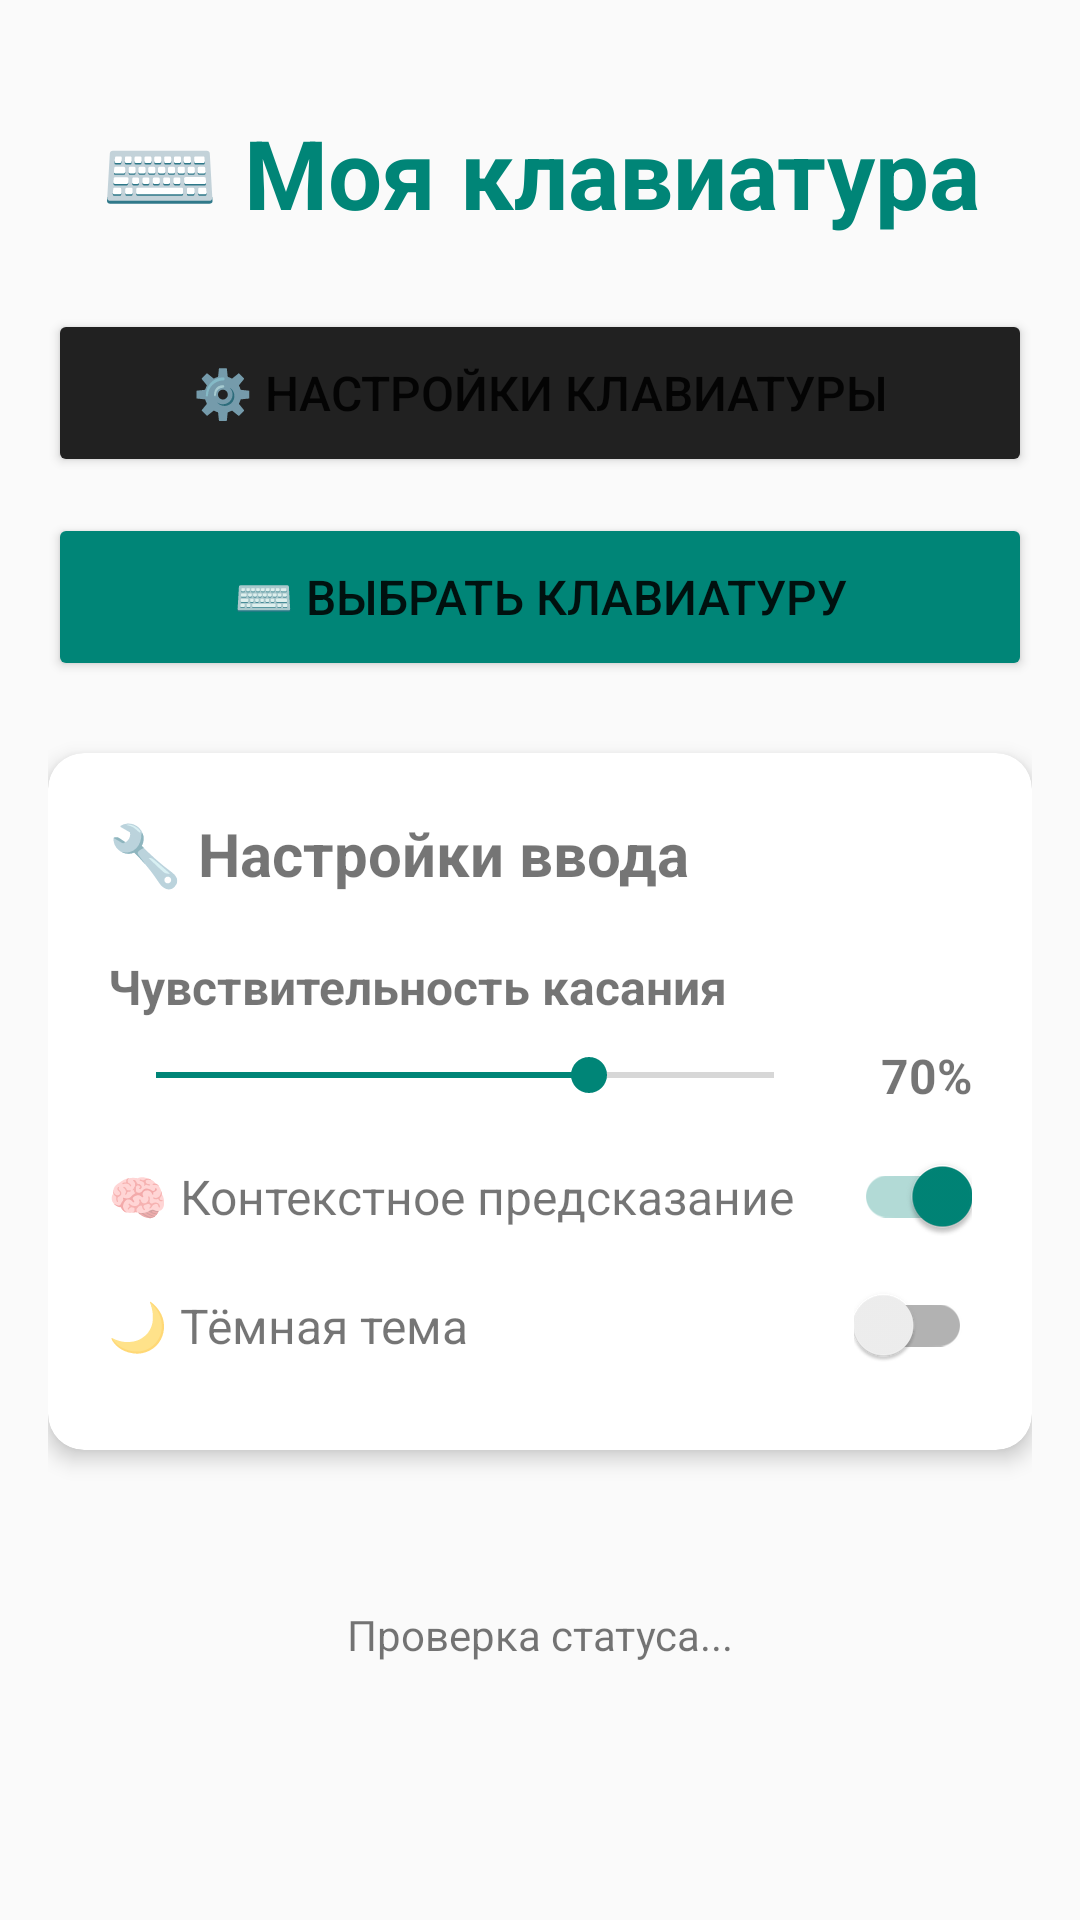

Produce the Android XML layout that renders to this screen, including the resource entries it uses.
<!-- AndroidManifest.xml: application theme Theme.AppCompat.Light.DarkActionBar -->
<!-- res/layout/activity_main.xml -->
<?xml version="1.0" encoding="utf-8"?>
<ScrollView xmlns:android="http://schemas.android.com/apk/res/android"
    xmlns:app="http://schemas.android.com/apk/res-auto"
    android:layout_width="match_parent"
    android:layout_height="match_parent"
    android:padding="16dp"
    android:background="?android:attr/windowBackground">

    <LinearLayout
        android:layout_width="match_parent"
        android:layout_height="wrap_content"
        android:orientation="vertical"
        android:gravity="center_horizontal">

        
        <TextView
            android:layout_width="wrap_content"
            android:layout_height="wrap_content"
            android:text="⌨️ Моя клавиатура"
            android:textSize="32sp"
            android:textStyle="bold"
            android:textColor="?attr/colorAccent"
            android:layout_marginBottom="24dp"
            android:layout_marginTop="20dp"/>

        
        <Button
            android:id="@+id/btnSettings"
            android:layout_width="match_parent"
            android:layout_height="56dp"
            android:text="⚙️ Настройки клавиатуры"
            android:textSize="16sp"
            android:backgroundTint="?attr/colorPrimary"
            android:layout_marginBottom="12dp"/>

        <Button
            android:id="@+id/btnTestKeyboard"
            android:layout_width="match_parent"
            android:layout_height="56dp"
            android:text="⌨️ Выбрать клавиатуру"
            android:textSize="16sp"
            android:backgroundTint="?attr/colorAccent"
            android:layout_marginBottom="24dp"/>

        
        <androidx.cardview.widget.CardView
            android:id="@+id/cardSettings"
            android:layout_width="match_parent"
            android:layout_height="wrap_content"
            app:cardCornerRadius="12dp"
            app:cardElevation="4dp"
            android:layout_marginBottom="16dp">

            <LinearLayout
                android:layout_width="match_parent"
                android:layout_height="wrap_content"
                android:orientation="vertical"
                android:padding="20dp"
                android:background="?android:attr/selectableItemBackground">

                <TextView
                    android:layout_width="wrap_content"
                    android:layout_height="wrap_content"
                    android:text="🔧 Настройки ввода"
                    android:textSize="20sp"
                    android:textStyle="bold"
                    android:layout_marginBottom="20dp"/>

                
                <TextView
                    android:layout_width="wrap_content"
                    android:layout_height="wrap_content"
                    android:text="Чувствительность касания"
                    android:textSize="16sp"
                    android:textStyle="bold"
                    android:layout_marginBottom="8dp"/>

                <LinearLayout
                    android:layout_width="match_parent"
                    android:layout_height="wrap_content"
                    android:orientation="horizontal"
                    android:gravity="center_vertical"
                    android:layout_marginBottom="16dp">

                    <SeekBar
                        android:id="@+id/sensitivitySeekBar"
                        android:layout_width="0dp"
                        android:layout_height="wrap_content"
                        android:layout_weight="1"
                        android:max="100"
                        android:progress="70"
                        android:paddingEnd="16dp"/>

                    <TextView
                        android:id="@+id/sensitivityValue"
                        android:layout_width="50dp"
                        android:layout_height="wrap_content"
                        android:text="70%"
                        android:textSize="16sp"
                        android:textStyle="bold"
                        android:gravity="end"/>
                </LinearLayout>

                
                <LinearLayout
                    android:layout_width="match_parent"
                    android:layout_height="wrap_content"
                    android:orientation="horizontal"
                    android:gravity="center_vertical"
                    android:layout_marginBottom="16dp">

                    <TextView
                        android:layout_width="0dp"
                        android:layout_height="wrap_content"
                        android:layout_weight="1"
                        android:text="🧠 Контекстное предсказание"
                        android:textSize="16sp"/>

                    <com.google.android.material.switchmaterial.SwitchMaterial
                        android:id="@+id/contextSwitch"
                        android:layout_width="wrap_content"
                        android:layout_height="wrap_content"
                        android:checked="true"/>
                </LinearLayout>

                
                <LinearLayout
                    android:layout_width="match_parent"
                    android:layout_height="wrap_content"
                    android:orientation="horizontal"
                    android:gravity="center_vertical"
                    android:layout_marginBottom="8dp">

                    <TextView
                        android:layout_width="0dp"
                        android:layout_height="wrap_content"
                        android:layout_weight="1"
                        android:text="🌙 Тёмная тема"
                        android:textSize="16sp"/>

                    <com.google.android.material.switchmaterial.SwitchMaterial
                        android:id="@+id/themeSwitch"
                        android:layout_width="wrap_content"
                        android:layout_height="wrap_content"
                        android:checked="false"/>
                </LinearLayout>
            </LinearLayout>
        </androidx.cardview.widget.CardView>

        
        <androidx.cardview.widget.CardView
            android:layout_width="match_parent"
            android:layout_height="wrap_content"
            app:cardCornerRadius="12dp"
            app:cardElevation="4dp"
            android:layout_marginBottom="16dp">


        </androidx.cardview.widget.CardView>

        
        <TextView
            android:id="@+id/statusText"
            android:layout_width="match_parent"
            android:layout_height="wrap_content"
            android:text="Проверка статуса..."
            android:textSize="14sp"
            android:gravity="center"
            android:layout_marginTop="8dp"
            android:padding="12dp"/>
    </LinearLayout>
</ScrollView>
<!-- resources referenced by this layout -->
<resources>

</resources>
